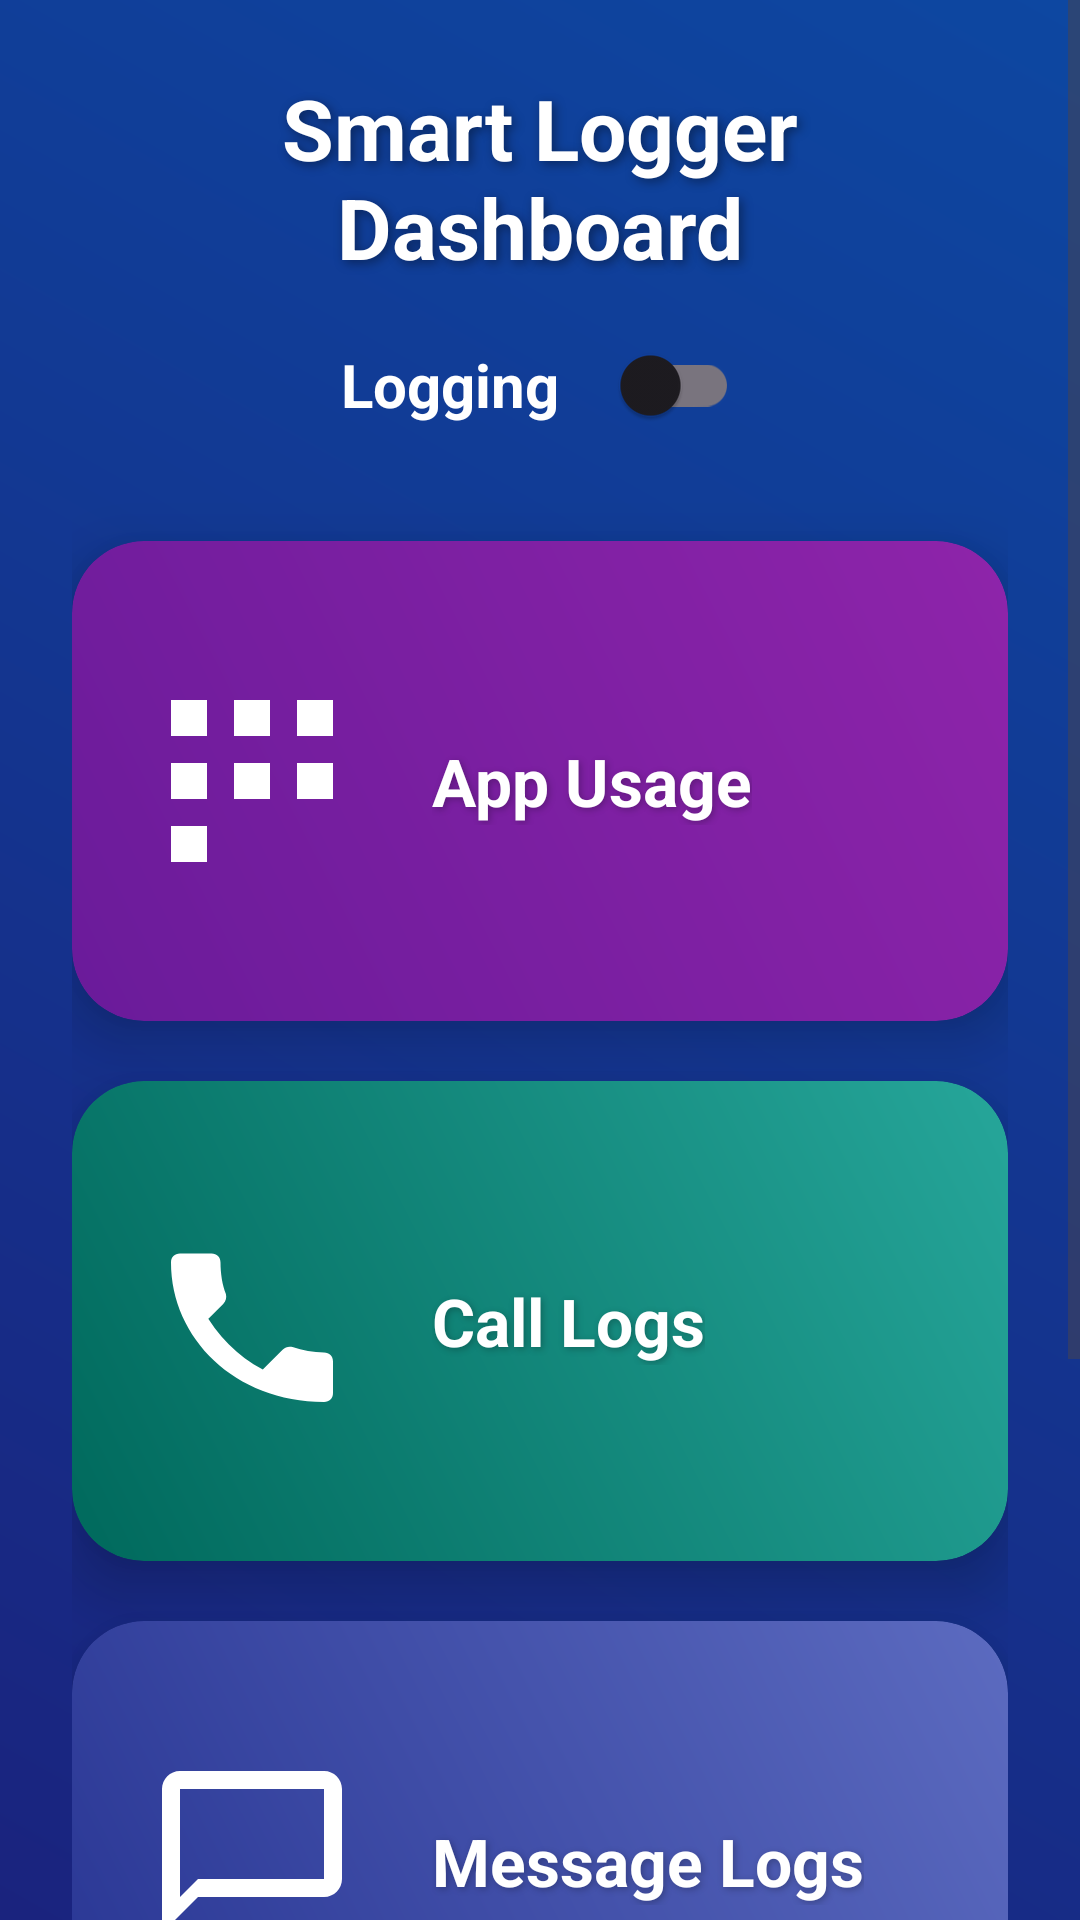

Android layout source for this screen:
<!-- AndroidManifest.xml: application theme Theme.AppLogger -->
<!-- res/layout/activity_main.xml -->
<?xml version="1.0" encoding="utf-8"?>
<ScrollView xmlns:android="http://schemas.android.com/apk/res/android"
    xmlns:app="http://schemas.android.com/apk/res-auto"
    xmlns:tools="http://schemas.android.com/tools"
    android:layout_width="match_parent"
    android:layout_height="match_parent"
    android:fillViewport="true"
    android:background="@drawable/bg_main_gradient"
    tools:context=".MainActivity">

    <LinearLayout
        android:orientation="vertical"
        android:layout_width="match_parent"
        android:layout_height="wrap_content"
        android:gravity="center_horizontal"
        android:padding="24dp">

        
        <TextView
            android:id="@+id/dashboardTitle"
            android:layout_width="wrap_content"
            android:layout_height="wrap_content"
            android:text="Smart Logger Dashboard"
            android:textColor="@android:color/white"
            android:textSize="28sp"
            android:textStyle="bold"
            android:gravity="center"
            android:layout_marginBottom="10dp"
            android:shadowColor="#66000000"
            android:shadowDx="3"
            android:shadowDy="3"
            android:shadowRadius="8" />

        
        <LinearLayout
            android:layout_width="wrap_content"
            android:layout_height="wrap_content"
            android:orientation="horizontal"
            android:gravity="center"
            android:layout_marginBottom="28dp">

            <TextView
                android:id="@+id/masterLabel"
                android:layout_width="wrap_content"
                android:layout_height="wrap_content"
                android:text="Logging"
                android:textSize="20sp"
                android:textStyle="bold"
                android:textColor="@android:color/white"
                android:layout_marginEnd="12dp" />

            <androidx.appcompat.widget.SwitchCompat
                android:id="@+id/masterSwitch"
                android:layout_width="wrap_content"
                android:layout_height="wrap_content"
                android:thumbTint="@android:color/white"
                android:trackTint="@android:color/darker_gray" />
        </LinearLayout>

        
        <androidx.cardview.widget.CardView
            android:id="@+id/cardAppUsage"
            android:layout_width="match_parent"
            android:layout_height="160dp"
            android:layout_marginBottom="20dp"
            android:foreground="?attr/selectableItemBackgroundBorderless"
            android:clickable="true"
            android:focusable="true"
            app:cardCornerRadius="24dp"
            app:cardElevation="12dp"
            android:backgroundTint="@android:color/transparent">

            <LinearLayout
                android:layout_width="match_parent"
                android:layout_height="match_parent"
                android:orientation="horizontal"
                android:gravity="center_vertical"
                android:padding="24dp"
                android:background="@drawable/bg_card_appusage">

                <ImageView
                    android:layout_width="72dp"
                    android:layout_height="72dp"
                    android:src="@drawable/ic_apps"
                    app:tint="@android:color/white"
                    android:contentDescription="App Usage Icon" />

                <TextView
                    android:layout_width="wrap_content"
                    android:layout_height="wrap_content"
                    android:layout_marginStart="24dp"
                    android:text="App Usage"
                    android:textColor="@android:color/white"
                    android:textSize="22sp"
                    android:textStyle="bold"
                    android:shadowColor="#40000000"
                    android:shadowDx="2"
                    android:shadowDy="2"
                    android:shadowRadius="6" />
            </LinearLayout>
        </androidx.cardview.widget.CardView>

        
        <androidx.cardview.widget.CardView
            android:id="@+id/cardCallLogs"
            android:layout_width="match_parent"
            android:layout_height="160dp"
            android:layout_marginBottom="20dp"
            android:foreground="?attr/selectableItemBackgroundBorderless"
            android:clickable="true"
            android:focusable="true"
            app:cardCornerRadius="24dp"
            app:cardElevation="12dp"
            android:backgroundTint="@android:color/transparent">

            <LinearLayout
                android:layout_width="match_parent"
                android:layout_height="match_parent"
                android:orientation="horizontal"
                android:gravity="center_vertical"
                android:padding="24dp"
                android:background="@drawable/bg_card_calls">

                <ImageView
                    android:layout_width="72dp"
                    android:layout_height="72dp"
                    android:src="@drawable/ic_call"
                    app:tint="@android:color/white"
                    android:contentDescription="Call Logs Icon" />

                <TextView
                    android:layout_width="wrap_content"
                    android:layout_height="wrap_content"
                    android:layout_marginStart="24dp"
                    android:text="Call Logs"
                    android:textColor="@android:color/white"
                    android:textSize="22sp"
                    android:textStyle="bold"
                    android:shadowColor="#40000000"
                    android:shadowDx="2"
                    android:shadowDy="2"
                    android:shadowRadius="6" />
            </LinearLayout>
        </androidx.cardview.widget.CardView>

        
        <androidx.cardview.widget.CardView
            android:id="@+id/cardMessageLogs"
            android:layout_width="match_parent"
            android:layout_height="160dp"
            android:layout_marginBottom="20dp"
            android:foreground="?attr/selectableItemBackgroundBorderless"
            android:clickable="true"
            android:focusable="true"
            app:cardCornerRadius="24dp"
            app:cardElevation="12dp"
            android:backgroundTint="@android:color/transparent">

            <LinearLayout
                android:layout_width="match_parent"
                android:layout_height="match_parent"
                android:orientation="horizontal"
                android:gravity="center_vertical"
                android:padding="24dp"
                android:background="@drawable/bg_card_messages">

                <ImageView
                    android:layout_width="72dp"
                    android:layout_height="72dp"
                    android:src="@drawable/ic_message"
                    app:tint="@android:color/white"
                    android:contentDescription="Message Logs Icon" />

                <TextView
                    android:layout_width="wrap_content"
                    android:layout_height="wrap_content"
                    android:layout_marginStart="24dp"
                    android:text="Message Logs"
                    android:textColor="@android:color/white"
                    android:textSize="22sp"
                    android:textStyle="bold"
                    android:shadowColor="#40000000"
                    android:shadowDx="2"
                    android:shadowDy="2"
                    android:shadowRadius="6" />
            </LinearLayout>
        </androidx.cardview.widget.CardView>

        
        <androidx.cardview.widget.CardView
            android:id="@+id/cardNotificationHistory"
            android:layout_width="match_parent"
            android:layout_height="160dp"
            android:foreground="?attr/selectableItemBackgroundBorderless"
            android:clickable="true"
            android:focusable="true"
            app:cardCornerRadius="24dp"
            app:cardElevation="12dp"
            android:backgroundTint="@android:color/transparent">

            <LinearLayout
                android:layout_width="match_parent"
                android:layout_height="match_parent"
                android:orientation="horizontal"
                android:gravity="center_vertical"
                android:padding="24dp"
                android:background="@drawable/bg_card_notifications">

                <ImageView
                    android:layout_width="72dp"
                    android:layout_height="72dp"
                    android:src="@drawable/ic_notifications"
                    app:tint="@android:color/white"
                    android:contentDescription="Notification Icon" />

                <TextView
                    android:layout_width="wrap_content"
                    android:layout_height="wrap_content"
                    android:layout_marginStart="24dp"
                    android:text="Notification History"
                    android:textColor="@android:color/white"
                    android:textSize="22sp"
                    android:textStyle="bold"
                    android:shadowColor="#40000000"
                    android:shadowDx="2"
                    android:shadowDy="2"
                    android:shadowRadius="6" />
            </LinearLayout>
        </androidx.cardview.widget.CardView>

    </LinearLayout>
</ScrollView>
<!-- resources referenced by this layout -->
<resources>
  <!-- drawable bg_card_appusage (drawable) -->
  <?xml version="1.0" encoding="utf-8"?>
  <shape xmlns:android="http://schemas.android.com/apk/res/android"
      android:shape="rectangle">
  
      <gradient
          android:startColor="#6A1B9A"
          android:endColor="#8E24AA"
          android:angle="45" />
  
      <corners android:radius="24dp" />
  </shape>
  <!-- drawable bg_card_calls (drawable) -->
  <?xml version="1.0" encoding="utf-8"?>
  <shape xmlns:android="http://schemas.android.com/apk/res/android"
      android:shape="rectangle">
  
      <gradient
          android:startColor="#00695C"
          android:endColor="#26A69A"
          android:angle="45" />
  
      <corners android:radius="24dp" />
  </shape>
  <!-- drawable bg_card_messages (drawable) -->
  <?xml version="1.0" encoding="utf-8"?>
  <shape xmlns:android="http://schemas.android.com/apk/res/android"
      android:shape="rectangle">
  
      <gradient
          android:startColor="#283593"
          android:endColor="#5C6BC0"
          android:angle="45" />
  
      <corners android:radius="24dp" />
  </shape>
  <!-- drawable bg_card_notifications (drawable) -->
  <?xml version="1.0" encoding="utf-8"?>
  <shape xmlns:android="http://schemas.android.com/apk/res/android"
      android:shape="rectangle">
  
      <gradient
          android:startColor="#AD1457"
          android:endColor="#D81B60"
          android:angle="45" />
  
      <corners android:radius="24dp" />
  </shape>
  <!-- drawable bg_main_gradient (drawable) -->
  <?xml version="1.0" encoding="utf-8"?>
  <shape xmlns:android="http://schemas.android.com/apk/res/android"
      android:shape="rectangle">
  
      <gradient
          android:startColor="#1A237E"
          android:endColor="#0D47A1"
          android:angle="45" />
  
  </shape>
  <!-- drawable ic_apps (drawable) -->
  <vector xmlns:android="http://schemas.android.com/apk/res/android"
      android:width="24dp"
      android:height="24dp"
      android:viewportWidth="24"
      android:viewportHeight="24">
      <path
          android:fillColor="#FF000000"
          android:pathData="M3,3h4v4H3V3zm7,0h4v4h-4V3zm7,0h4v4h-4V3zM3,10h4v4H3v-4zm7,0h4v4h-4v-4zm7,0h4v4h-4v-4zM3,17h4v4H3v-4zm7,17h4v4h-4v-4zm7,17h4v4h-4v-4z"/>
  </vector>
  <!-- drawable ic_call (drawable) -->
  <vector xmlns:android="http://schemas.android.com/apk/res/android"
      android:width="24dp"
      android:height="24dp"
      android:viewportWidth="24"
      android:viewportHeight="24">
      <path
          android:fillColor="#FF000000"
          android:pathData="M6.6,10.8c1.5,2.8 3.8,5.1 6.6,6.6l2.2,-2.2c0.3,-0.3 0.7,-0.4 1.1,-0.3 1.1,0.4 2.3,0.6 3.5,0.6 0.6,0 1,0.4 1,1v3.5c0,0.6 -0.4,1 -1,1C10.1,21 3,13.9 3,5.5 3,4.9 3.4,4.5 4,4.5H7.5c0.6,0 1,0.4 1,1 0,1.2 0.2,2.5 0.6,3.5 0.1,0.4 0,0.8 -0.3,1.1l-2.2,2.2z"/>
  </vector>
  <!-- drawable ic_message (drawable) -->
  <vector xmlns:android="http://schemas.android.com/apk/res/android"
      android:width="24dp"
      android:height="24dp"
      android:viewportWidth="24"
      android:viewportHeight="24">
      <path
          android:fillColor="#FF000000"
          android:pathData="M20,2H4c-1.1,0 -2,0.9 -2,2v16l4,-4h14c1.1,0 2,-0.9 2,-2V4c0,-1.1 -0.9,-2 -2,-2zM20,14H6l-2,2V4h16v10z"/>
  </vector>
  <!-- drawable ic_notifications (drawable) -->
  <vector xmlns:android="http://schemas.android.com/apk/res/android"
      android:width="24dp"
      android:height="24dp"
      android:viewportWidth="24"
      android:viewportHeight="24">
      <path
          android:fillColor="#FF000000"
          android:pathData="M12,22c1.1,0 2,-0.9 2,-2h-4c0,1.1 0.9,2 2,2zM18,16v-5c0,-3.1 -1.6,-5.6 -4.5,-6.3V4c0,-0.8 -0.7,-1.5 -1.5,-1.5S10.5,3.2 10.5,4v0.7C7.6,5.4 6,7.9 6,11v5l-1.7,1.7c-0.3,0.3 -0.3,0.7 0,1 0.2,0.2 0.5,0.3 0.7,0.3h14c0.6,0 1,-0.4 1,-1 0,-0.3 -0.1,-0.5 -0.3,-0.7L18,16z"/>
  </vector>
  <style name="Theme.AppLogger" parent="Base.Theme.AppLogger" />
  <style name="Base.Theme.AppLogger" parent="Theme.Material3.DayNight.NoActionBar">
          
          
      </style>
</resources>
